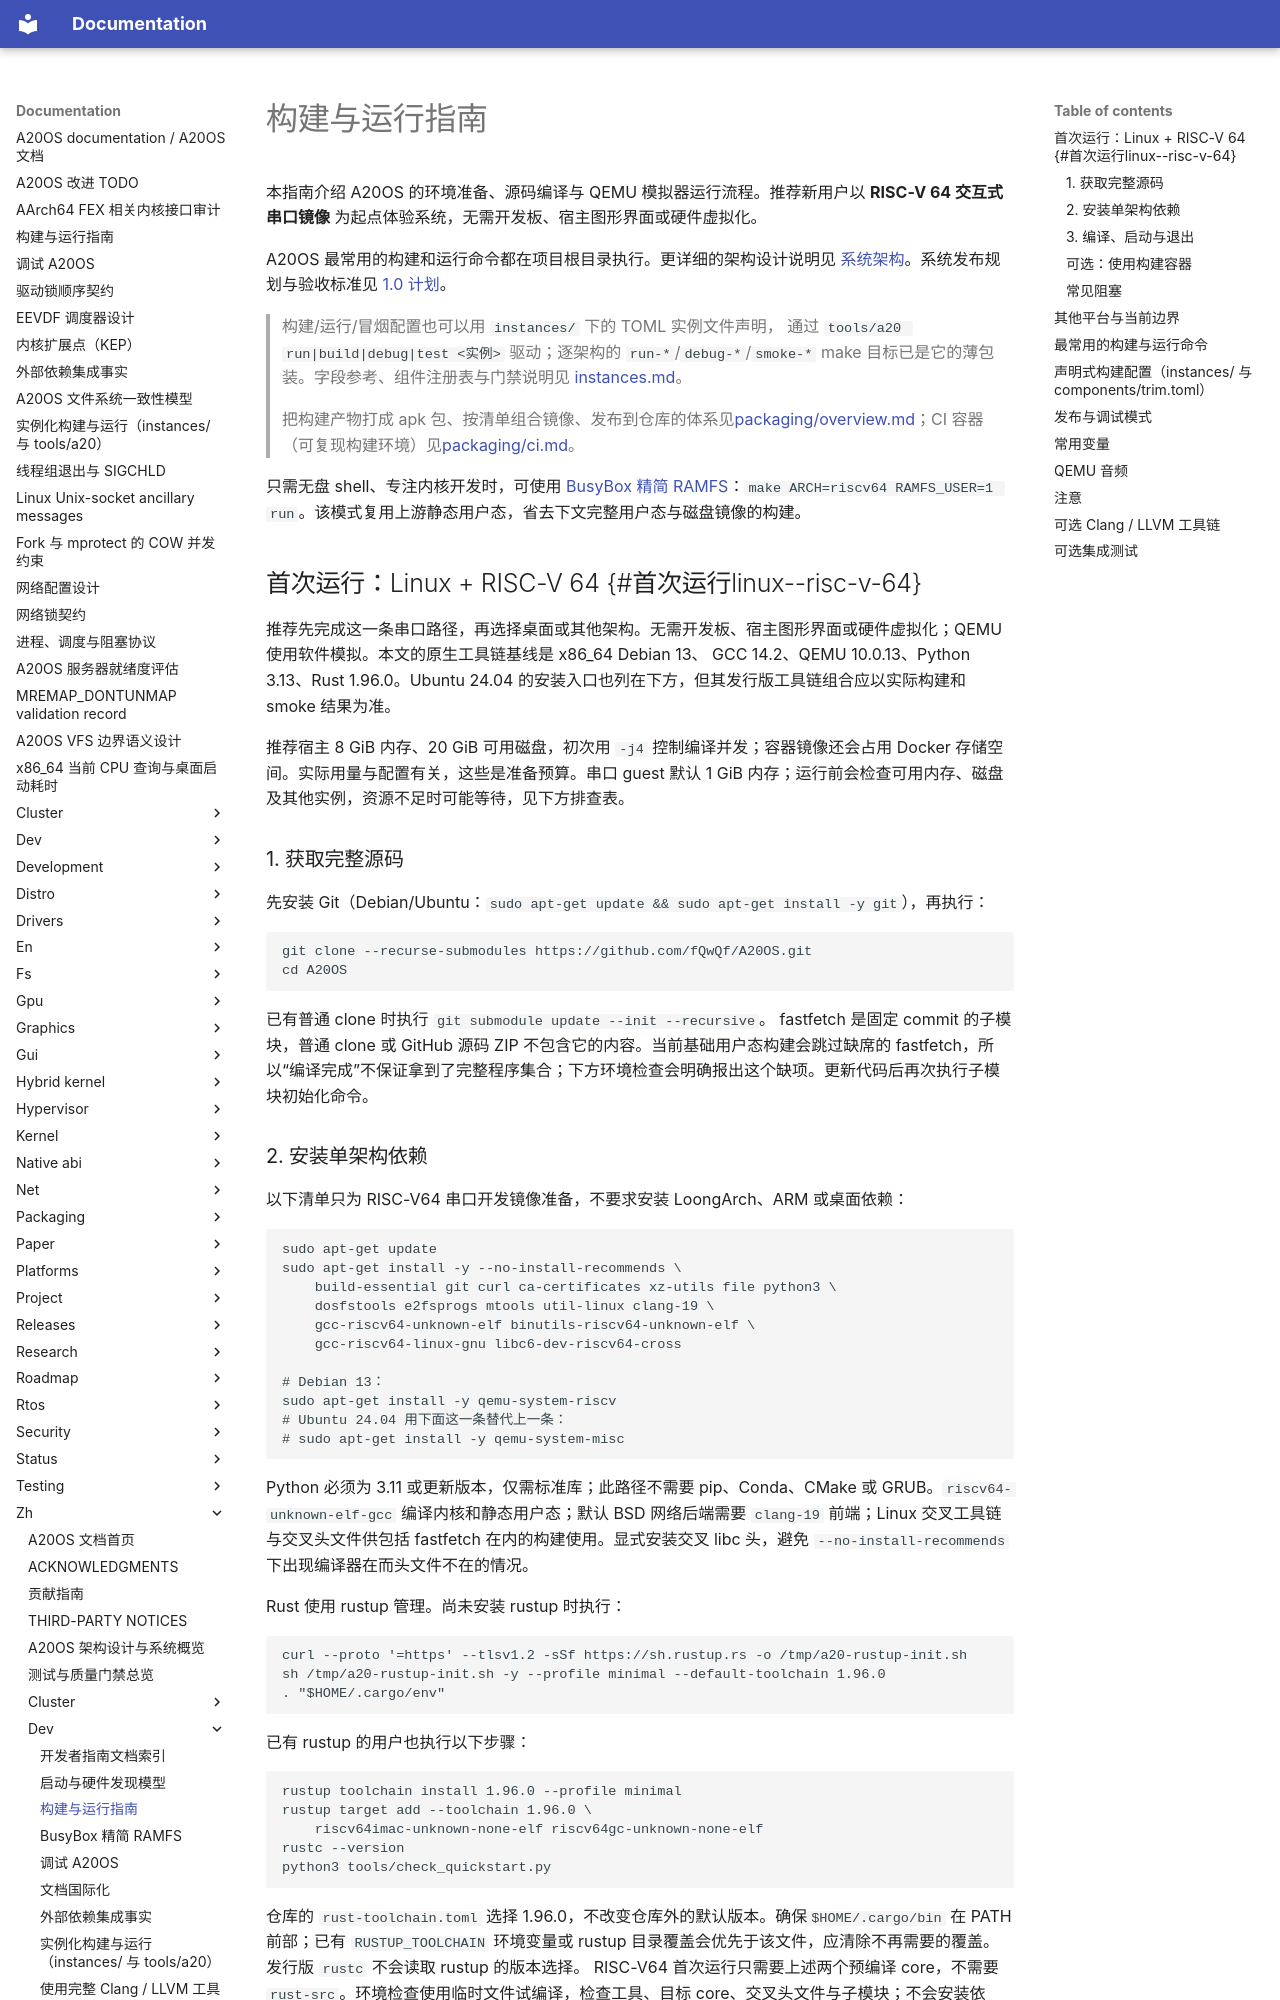

repository: fQwQf/A20OS · page: zh/dev/build/index.html · generator: mkdocs

# 构建与运行指南

本指南介绍 A20OS 的环境准备、源码编译与 QEMU 模拟器运行流程。推荐新用户以 **RISC-V 64 交互式串口镜像** 为起点体验系统，无需开发板、宿主图形界面或硬件虚拟化。

A20OS 最常用的构建和运行命令都在项目根目录执行。更详细的架构设计说明见 [系统架构](../architecture.md)。系统发布规划与验收标准见 [1.0 计划](../releases/v1.0.md)。

> 构建/运行/冒烟配置也可以用 `instances/` 下的 TOML 实例文件声明，
> 通过 `tools/a20 run|build|debug|test <实例>` 驱动；逐架构的 `run-*`/`debug-*`/`smoke-*`
> make 目标已是它的薄包装。字段参考、组件注册表与门禁说明见 [instances.md](instances.md)。

> 把构建产物打成 apk 包、按清单组合镜像、发布到仓库的体系见[packaging/overview.md](../packaging/overview.md)；CI 容器（可复现构建环境）见[packaging/ci.md](../packaging/ci.md)。

只需无盘 shell、专注内核开发时，可使用 [BusyBox 精简 RAMFS](busybox-ramfs.md)：`make ARCH=riscv64 RAMFS_USER=1 run`。该模式复用上游静态用户态，省去下文完整用户态与磁盘镜像的构建。

## 首次运行：Linux + RISC-V 64 {#首次运行linux--risc-v-64}

推荐先完成这一条串口路径，再选择桌面或其他架构。无需开发板、宿主图形界面或硬件虚拟化；QEMU 使用软件模拟。本文的原生工具链基线是 x86_64 Debian 13、 GCC 14.2、QEMU 10.0.13、Python 3.13、Rust 1.96.0。Ubuntu 24.04 的安装入口也列在下方，但其发行版工具链组合应以实际构建和 smoke 结果为准。

推荐宿主 8 GiB 内存、20 GiB 可用磁盘，初次用 `-j4` 控制编译并发；容器镜像还会占用 Docker 存储空间。实际用量与配置有关，这些是准备预算。串口 guest 默认 1 GiB 内存；运行前会检查可用内存、磁盘及其他实例，资源不足时可能等待，见下方排查表。

### 1. 获取完整源码

先安装 Git（Debian/Ubuntu：`sudo apt-get update && sudo apt-get install -y git`），再执行：

```bash
git clone --recurse-submodules https://github.com/fQwQf/A20OS.git
cd A20OS
```

已有普通 clone 时执行 `git submodule update --init --recursive`。 fastfetch 是固定 commit 的子模块，普通 clone 或 GitHub 源码 ZIP 不包含它的内容。当前基础用户态构建会跳过缺席的 fastfetch，所以“编译完成”不保证拿到了完整程序集合；下方环境检查会明确报出这个缺项。更新代码后再次执行子模块初始化命令。
